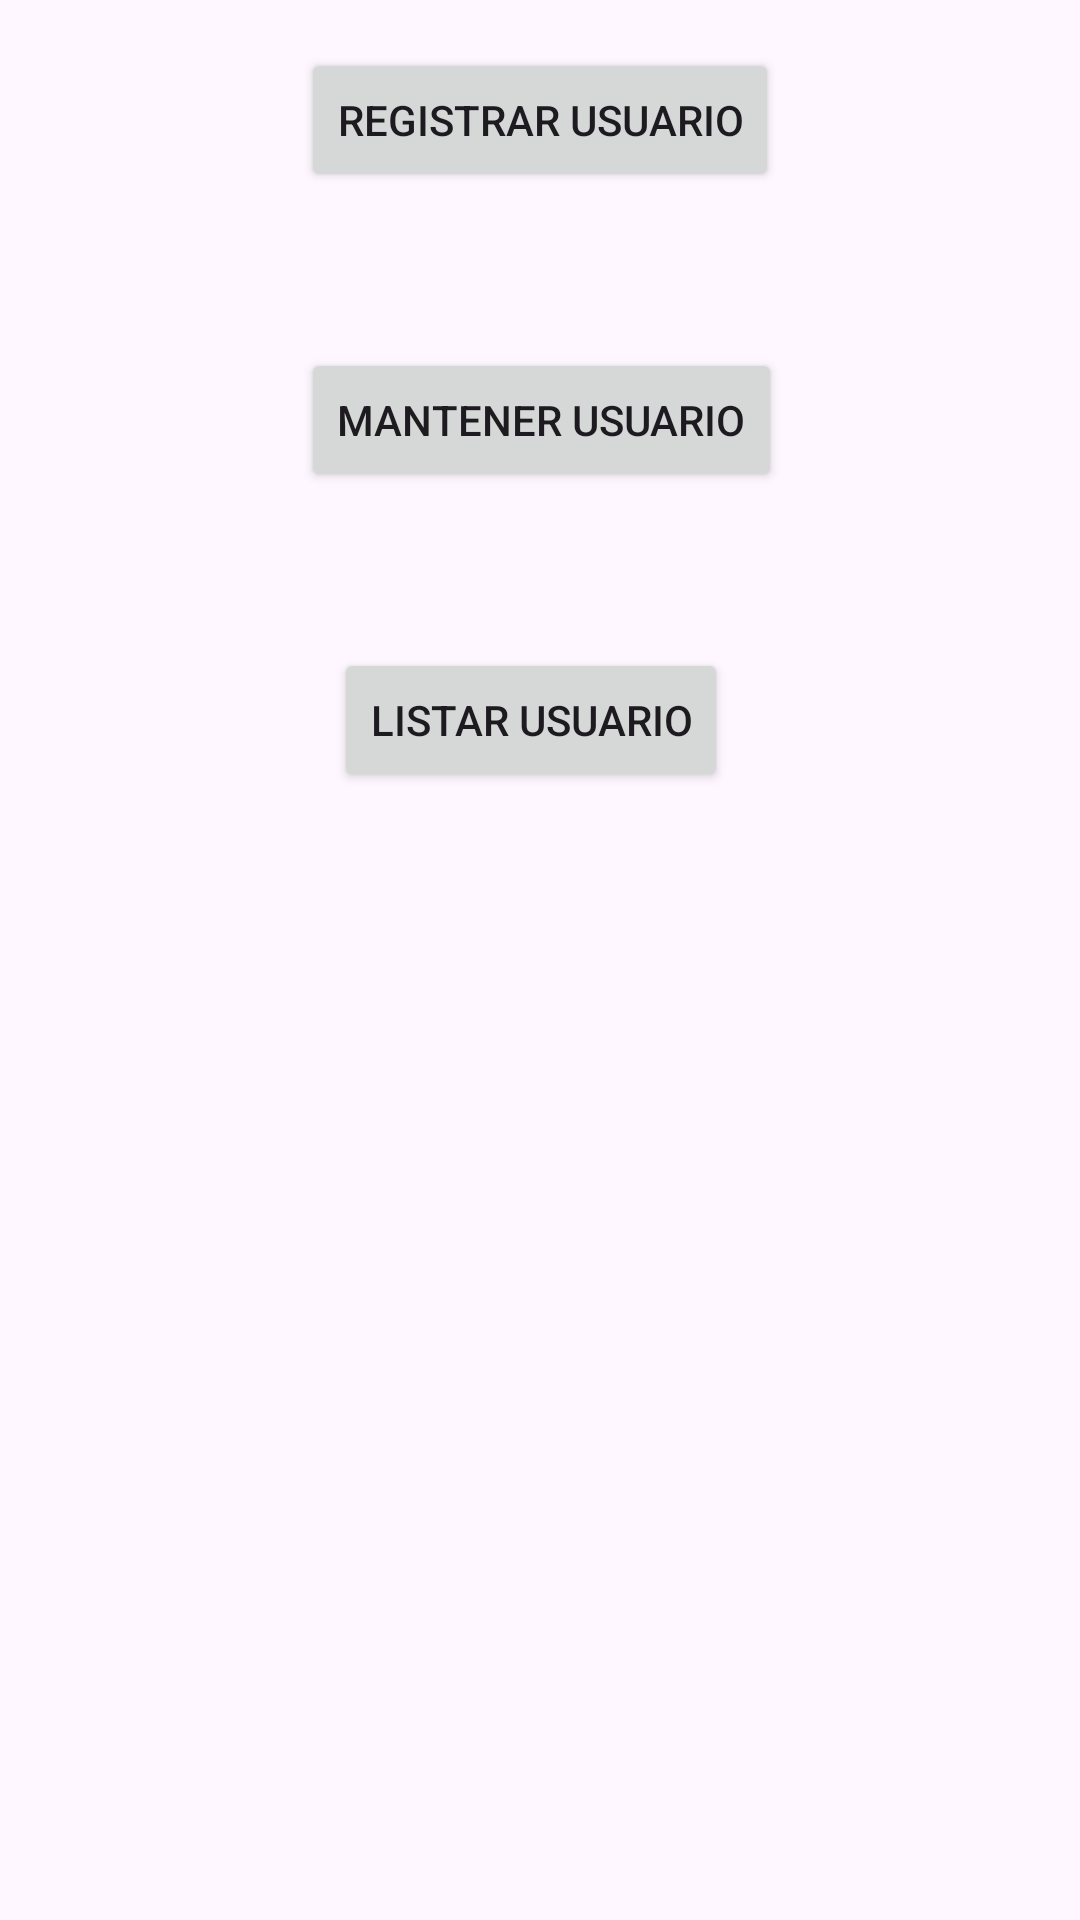

Layout XML and referenced resources for this Android screen:
<!-- AndroidManifest.xml: application theme Theme.CRUD_SQL_VA -->
<!-- res/layout/activity_main.xml -->
<?xml version="1.0" encoding="utf-8"?>
<androidx.constraintlayout.widget.ConstraintLayout xmlns:android="http://schemas.android.com/apk/res/android"
    xmlns:app="http://schemas.android.com/apk/res-auto"
    xmlns:tools="http://schemas.android.com/tools"
    android:layout_width="match_parent"
    android:layout_height="match_parent"
    tools:context=".Vista.MainActivity">

    <Button
        android:id="@+id/btnRegistrar"
        android:layout_width="wrap_content"
        android:layout_height="wrap_content"
        android:layout_marginTop="16dp"
        android:text="Registrar Usuario"
        app:layout_constraintEnd_toEndOf="parent"
        app:layout_constraintStart_toStartOf="parent"
        app:layout_constraintTop_toTopOf="parent" />

    <Button
        android:id="@+id/btnMantener"
        android:layout_width="wrap_content"
        android:layout_height="wrap_content"
        android:layout_marginTop="52dp"
        android:text="Mantener Usuario"
        app:layout_constraintStart_toStartOf="@+id/btnRegistrar"
        app:layout_constraintTop_toBottomOf="@+id/btnRegistrar" />

    <Button
        android:id="@+id/btnListar"
        android:layout_width="wrap_content"
        android:layout_height="wrap_content"
        android:layout_marginStart="11dp"
        android:layout_marginTop="52dp"
        android:text="Listar Usuario"
        app:layout_constraintStart_toStartOf="@+id/btnMantener"
        app:layout_constraintTop_toBottomOf="@+id/btnMantener" />
</androidx.constraintlayout.widget.ConstraintLayout>
<!-- resources referenced by this layout -->
<resources>
  <style name="Theme.CRUD_SQL_VA" parent="Base.Theme.CRUD_SQL_VA" />
  <style name="Base.Theme.CRUD_SQL_VA" parent="Theme.Material3.DayNight.NoActionBar">
          
          
      </style>
</resources>
